Dataset: dataset (GitHub, FezzMad/Computer-vision-project). Classes: Gala apple, Golden apple, Granny Smith apple, honey crisp, Red Chief apple.

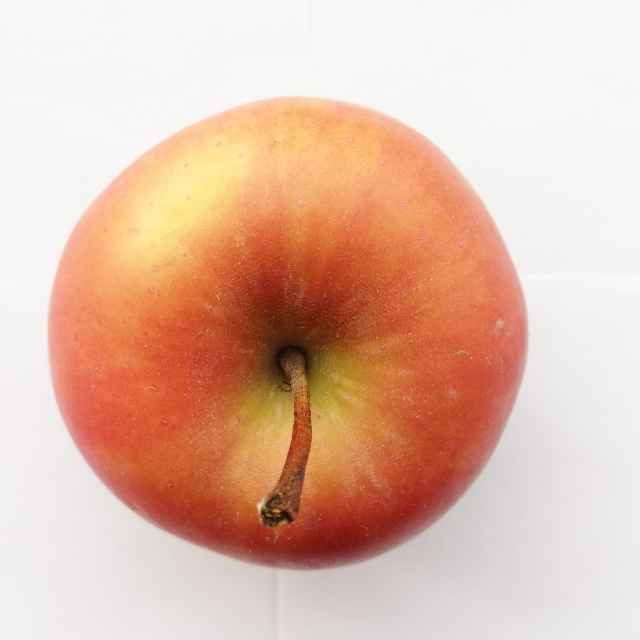
Label: Red Chief apple

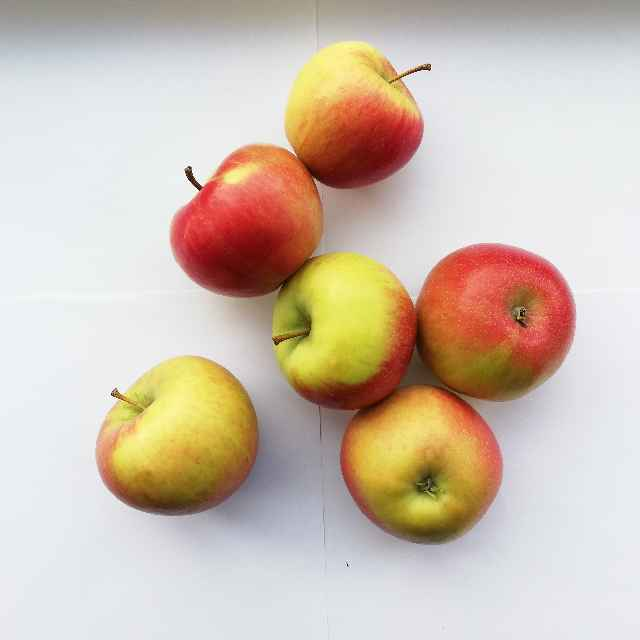
Label: honey crisp

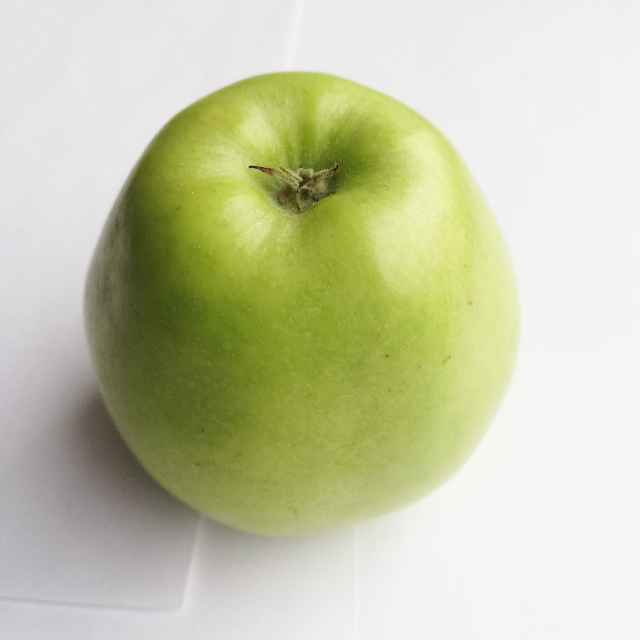
Label: Golden apple

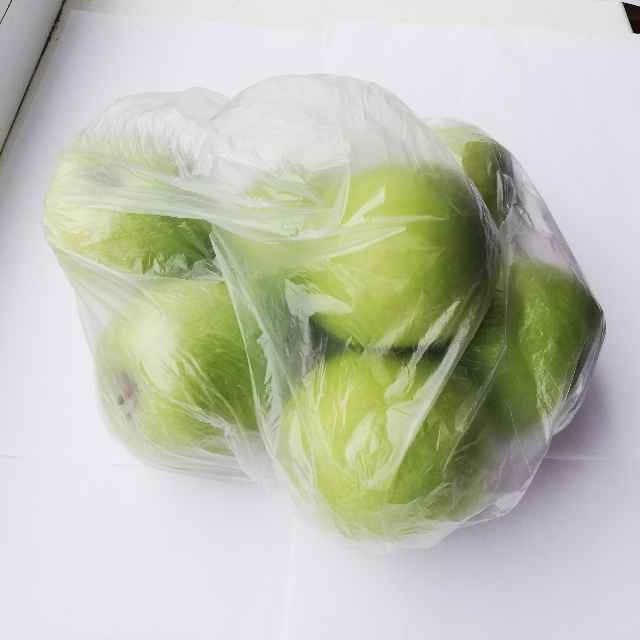
Label: Granny Smith apple

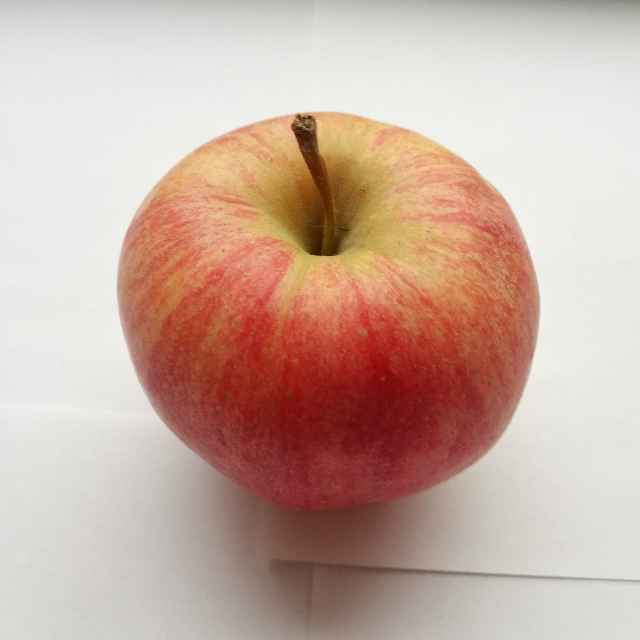
Label: Gala apple

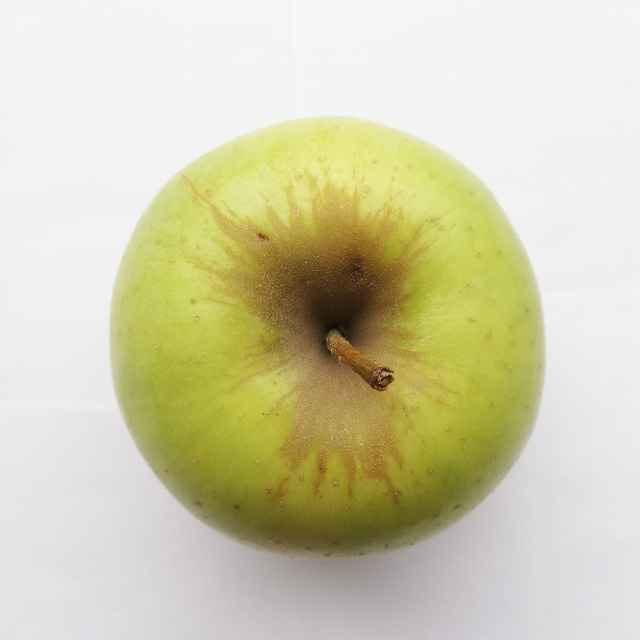
Label: Golden apple
